Photos from the image-classification dataset "data" in the GitHub repository fabricioifc/PinusClassification. Its 2 classes are: not pinus, pinus.

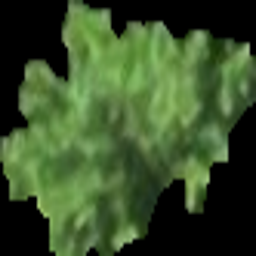
Label: pinus

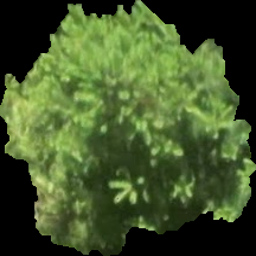
Label: pinus

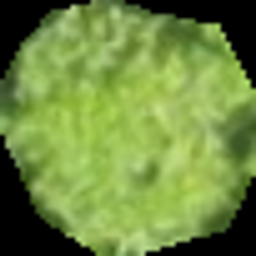
Label: not pinus

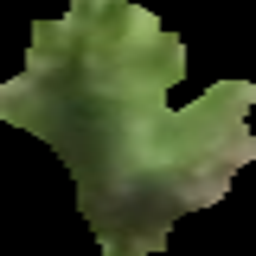
Label: pinus

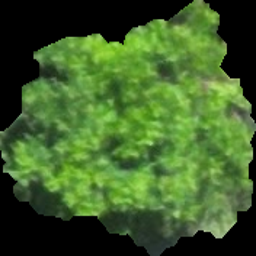
Label: not pinus

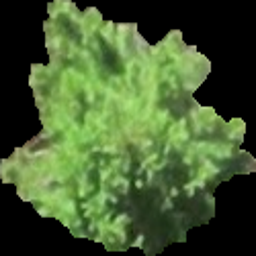
Label: pinus
